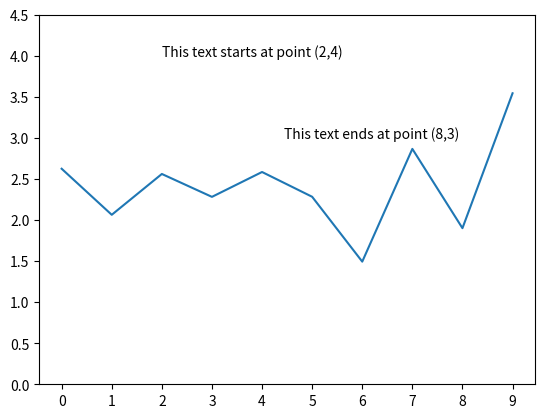

The matplotlib source for this figure:
#Labelling Points
#-----------------------------
#%
import matplotlib.pyplot as plt
import numpy as np

plt.clf() #clear area

# using some dummy data for this example
xs = np.arange(0,10,1)
ys = np.random.normal(loc=2.0, scale=0.8, size=10)

plt.plot(xs,ys)

# text is left-aligned
plt.text(2,4,'This text starts at point (2,4)')

# text is right-aligned
plt.text(8,3,'This text ends at point (8,3) ', horizontalalignment= 'right')

plt.xticks(np.arange(0,10,1))
plt.yticks(np.arange(0,5,0.5))

plt.show()